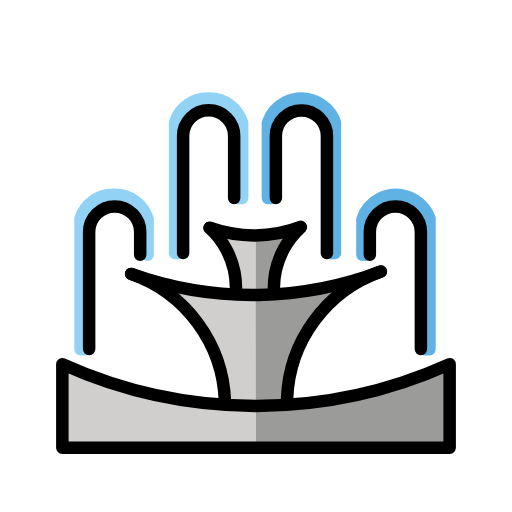
t = 0.00 s
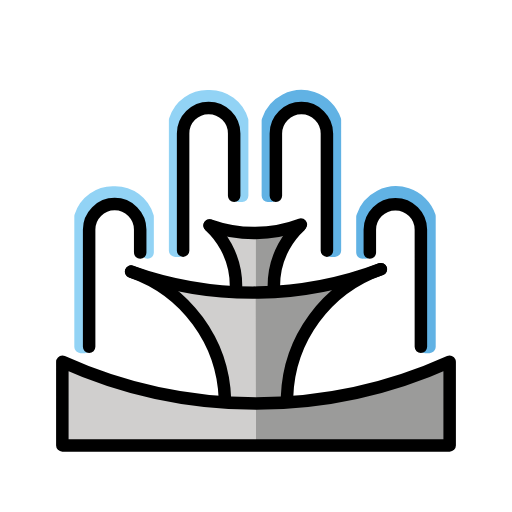
t = 0.48 s
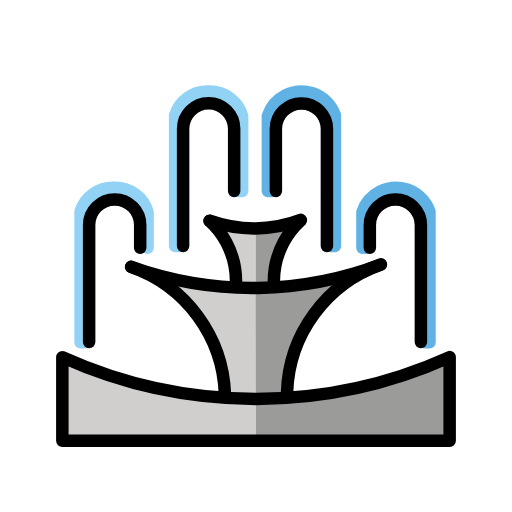
t = 1.43 s
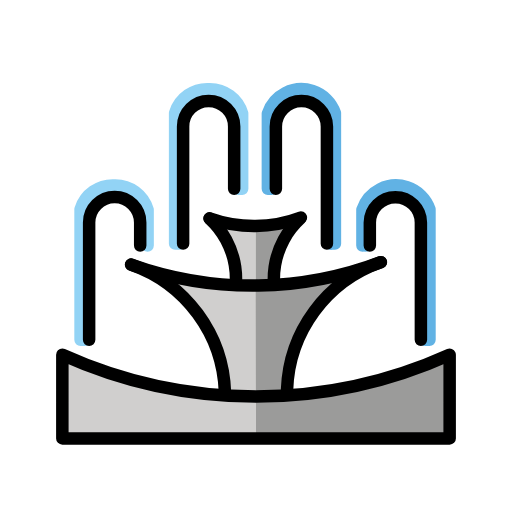
t = 1.90 s
t = 2.38 s: frame unchanged from t = 1.43 s, image omitted
t = 3.33 s: frame unchanged from t = 0.48 s, image omitted

The animated SVG that drew these frames (rendered in a browser with its animation timeline set to each time). Animation: 1 SMIL element (animateTransform=1); one cycle of 3.80 s, repeats indefinitely.

<?xml version='1.0' encoding='utf-8'?>
<svg xmlns="http://www.w3.org/2000/svg" id="emoji" viewBox="-5 -5 82 82" width="200" height="200" role="img">
  <title>OpenMoji: fountain</title><g><g id="color">
    <path fill="#fff" d="m9.6925,54.5561l-.4164-22.4101s3.5702-8.5423,8.1766.0011l.2968,4.5149,7.3075-.0937.1874-20.611s2.7169-5.3401,6.6517,0l-.2811,11.5234h8.2444l.1874-11.7108s2.5295-5.2464,6.6517.0937l.0937,20.33,8.4318-.0937-.0263-4.5526s2.5321-5.4903,6.3928.0251l.0042,23.7333s-22.3911,10.0245-51.9023-.7495Z" />
    <polygon fill="#d0cfce" points="35.955 41.28 35.955 32.735 30.935 32.114 32.728 37.087 33.445 41.435 35.955 41.28" />
    <polygon fill="#9b9b9a" points="35.955 41.7 35.955 33.156 40.975 32.535 39.182 37.507 38.465 41.856 35.955 41.7" />
    <path fill="#d0cfce" d="m36,42.2385l-.045,17.7777h-4.975s-.3773-7.7261-1.69-10.9454-9.6-9.2972-9.6-9.2972c0,0,11.731,2.47,14.0205,2.4675" />
    <path fill="#d0cfce" d="m36,60.622v5.5511H5.7425v-11.9455s19.2585,6.74,23.8912,6.2538,6.3663.1406,6.3663.1406Z" />
    <path fill="#9b9b9a" d="m36,60.622v5.5511h30.2575v-11.9455s-19.2585,6.74-23.8912,6.2538-6.3663.1406-6.3663.1406Z" />
    <line x1="53.5775" x2="53.5775" y1="35.8191" y2="31.6425" fill="none" stroke="#61b2e4" stroke-linecap="round" stroke-linejoin="round" stroke-width="2" />
    <path fill="none" stroke="#61b2e4" stroke-linecap="round" stroke-linejoin="round" stroke-width="2" d="m53.0463,35.8191v-5.7162c.9717-2.9724,4.1691-4.5942,7.1415-3.6225,1.6853.5509,3.0152,1.8595,3.5933,3.5356v20.917h-.7174v-19.29" />
    <path fill="#9b9b9a" d="m35.955,42.2385v17.7777h5.02s.3773-7.7261,1.69-10.9454,9.6-9.2972,9.6-9.2972c0,0-11.731,2.47-14.02,2.4675" />
    <path fill="none" stroke="#61b2e4" stroke-linecap="round" stroke-linejoin="round" stroke-width="2" d="m48.0137,16.1195c-.1492-2.4745-2.2676-4.3647-4.7431-4.2321-2.4755-.1326-4.5939,1.7576-4.7431,4.2321v10.6071h-.6243v-12.0379c.9716-2.9724,4.1688-4.5944,7.1412-3.6228,1.6855.5509,3.0155,1.8596,3.5936,3.5359v20.9169h-.7174v-19.29l.0931.0231v19.29" />
    <path fill="none" stroke="#92d3f5" stroke-linecap="round" stroke-linejoin="round" stroke-width="2" d="m18.638,35.8191v-5.7162c-.6738-2.3431-2.8359-3.9428-5.2736-3.9018-2.4806-.1339-4.7333,1.4397-5.4612,3.8149v20.917h.7174v-19.29" />
    <path fill="none" stroke="#92d3f5" stroke-linecap="round" stroke-linejoin="round" stroke-width="2" d="m33.1568,16.2514v10.4752h.6243v-12.0379c-.6738-2.3432-2.8358-3.9428-5.2736-3.9019-2.4806-.1338-4.7333,1.4398-5.4612,3.815v20.9169h.7174" />
  </g>
  <g id="line">
    <path fill="none" stroke="#000" stroke-linecap="round" stroke-linejoin="round" stroke-width="2" d="m67.015,66.7126H4.985v-13.3926c9.7485,4.4002,20.3195,6.6825,31.015,6.6962,10.6959-.0101,21.2677-2.2925,31.015-6.6962v13.3926Z" />
    <path fill="none" stroke="#000" stroke-linecap="round" stroke-linejoin="round" stroke-width="2" d="m16,38.867c6.5467,2.3359,13.4599,3.4763,20.41,3.3666,6.6975-.1091,13.3255-1.3776,19.59-3.7492" />
    <path fill="none" stroke="#000" stroke-linecap="round" stroke-linejoin="round" stroke-width="2" d="m28.57,31.4745c4.7342,1.6908,9.9156,1.6411,14.6165-.14" />
    <path fill="none" stroke="#000" stroke-linecap="round" stroke-linejoin="round" stroke-width="2" d="m16,38.867c8.7349,3.0567,14.7001,11.159,15.0248,20.4076" />
    <path fill="none" stroke="#000" stroke-linecap="round" stroke-linejoin="round" stroke-width="2" d="m56,38.4844c-8.7349,3.0567-14.7001,11.159-15.0248,20.4076" />
    <path fill="none" stroke="#000" stroke-linecap="round" stroke-linejoin="round" stroke-width="2" d="m28.57,31.4983c1.0612.9744,1.9541,2.1173,2.6427,3.3827,1.0815,2.0126,1.6275,4.2695,1.5856,6.5539" />
    <path fill="none" stroke="#000" stroke-linecap="round" stroke-linejoin="round" stroke-width="2" d="m43.09,31.4983c-1.0611.9744-1.954,2.1173-2.6427,3.3827-1.0814,2.0127-1.6274,4.2695-1.5856,6.5539" />
    <path fill="none" stroke="#000" stroke-linecap="round" stroke-linejoin="round" stroke-width="2" d="m54.2316,35.8191v-3.672c.0111-2.2579,1.8506-4.0793,4.1085-4.0682,2.2422.011,4.0572,1.826,4.0682,4.0682v18.7629" />
    <path fill="none" stroke="#000" stroke-linecap="round" stroke-linejoin="round" stroke-width="2" d="m39.1816,26.7266v-9.9706c.0111-2.2579,1.8506-4.0793,4.1085-4.0682,2.2422.011,4.0572,1.826,4.0682,4.0682v18.7627" />
    <path fill="none" stroke="#000" stroke-linecap="round" stroke-linejoin="round" stroke-width="2" d="m17.4527,35.8191v-3.672c.0003-2.2579-1.8298-4.0886-4.0877-4.0889-2.2579-.0003-4.0885,1.8298-4.0889,4.0877v18.764" />
    <path fill="none" stroke="#000" stroke-linecap="round" stroke-linejoin="round" stroke-width="2" d="m32.5027,26.7266v-9.9706c0-2.2579-1.8304-4.0883-4.0883-4.0883s-4.0883,1.8304-4.0883,4.0883v18.7627" />
  </g>
<animateTransform attributeName="transform" type="translate" values="0 0;0 -1.5;0 0" dur="3.8s" repeatCount="indefinite" /></g></svg>
